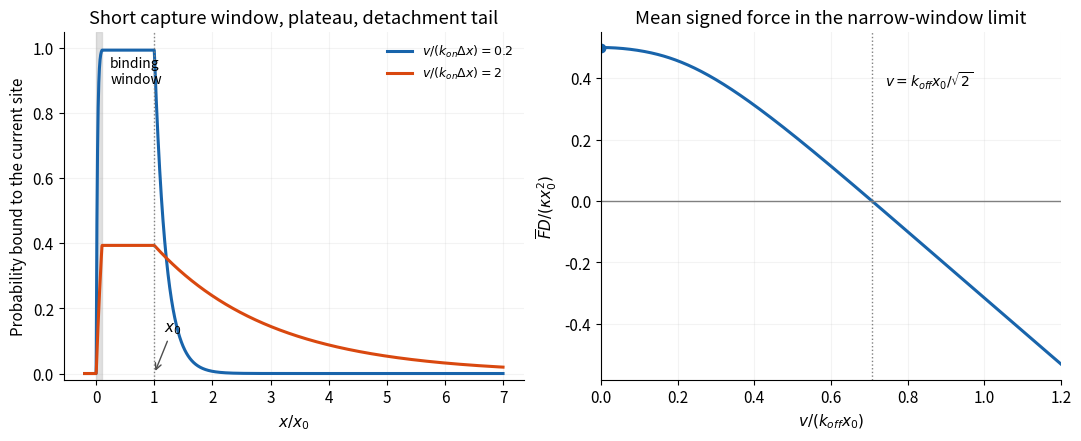

The script that saved this image: (Note: this script raises an exception after producing the figure.)
"""Original spatial-gate myosin probability and force; Python 3.14, numpy, matplotlib."""
from pathlib import Path
import numpy as np
import matplotlib
matplotlib.use('Agg')
import matplotlib.pyplot as plt
plt.rcParams.update({'font.size':11,'axes.spines.top':False,'axes.spines.right':False})
x=np.linspace(-.2,7,2001);delta=.1;kon=10.;koff=1.;x0=1.
fig,axs=plt.subplots(1,2,figsize=(10.7,4.3),constrained_layout=True,facecolor='white')
for v,col in [(.2,'#1864ab'),(2.,'#d9480f')]:
 pb=-np.expm1(-kon*delta/v)
 prob=np.where(x<0,0,np.where(x<=delta,-np.expm1(-kon*np.maximum(x,0)/v),np.where(x<=x0,pb,pb*np.exp(-koff*(x-x0)/v))))
 axs[0].plot(x,prob,color=col,lw=2.2,label=fr'$v/(k_{{on}}\Delta x)={v:g}$')
axs[0].axvspan(0,delta,color='.8',alpha=.6)
axs[0].axvline(1,color='.5',ls=':',lw=1)
axs[0].text(.24,.89,'binding\nwindow',ha='left',fontsize=10)
axs[0].annotate(r'$x_0$',xy=(1,0),xytext=(1.17,.13),arrowprops={'arrowstyle':'->','color':'.3'})
axs[0].set(xlabel=r'$x/x_0$',ylabel='Probability bound to the current site',ylim=(-.02,1.05),title='Short capture window, plateau, detachment tail')
axs[0].legend(frameon=False,fontsize=9,loc='upper right')
u=np.linspace(.001,1.2,700);force=(-np.expm1(-1/u))*(.5-u*u)
axs[1].plot(u,force,color='#1864ab',lw=2.2)
axs[1].plot([0],[.5],'o',color='#1864ab');axs[1].axhline(0,color='.5',lw=1)
axs[1].axvline(1/np.sqrt(2),color='.5',lw=1,ls=':')
axs[1].text(.74,.37,r'$v=k_{off}x_0/\sqrt{2}$',fontsize=10)
axs[1].set(xlabel=r'$v/(k_{off}x_0)$',ylabel=r'$\overline{F} D/(\kappa x_0^2)$',title='Mean signed force in the narrow-window limit',xlim=(0,1.2))
for ax in axs:ax.grid(alpha=.15)
fig.savefig(Path.cwd()/Path(__file__).with_suffix('.png').name,dpi=130,facecolor='white',transparent=False)
plt.close(fig)
